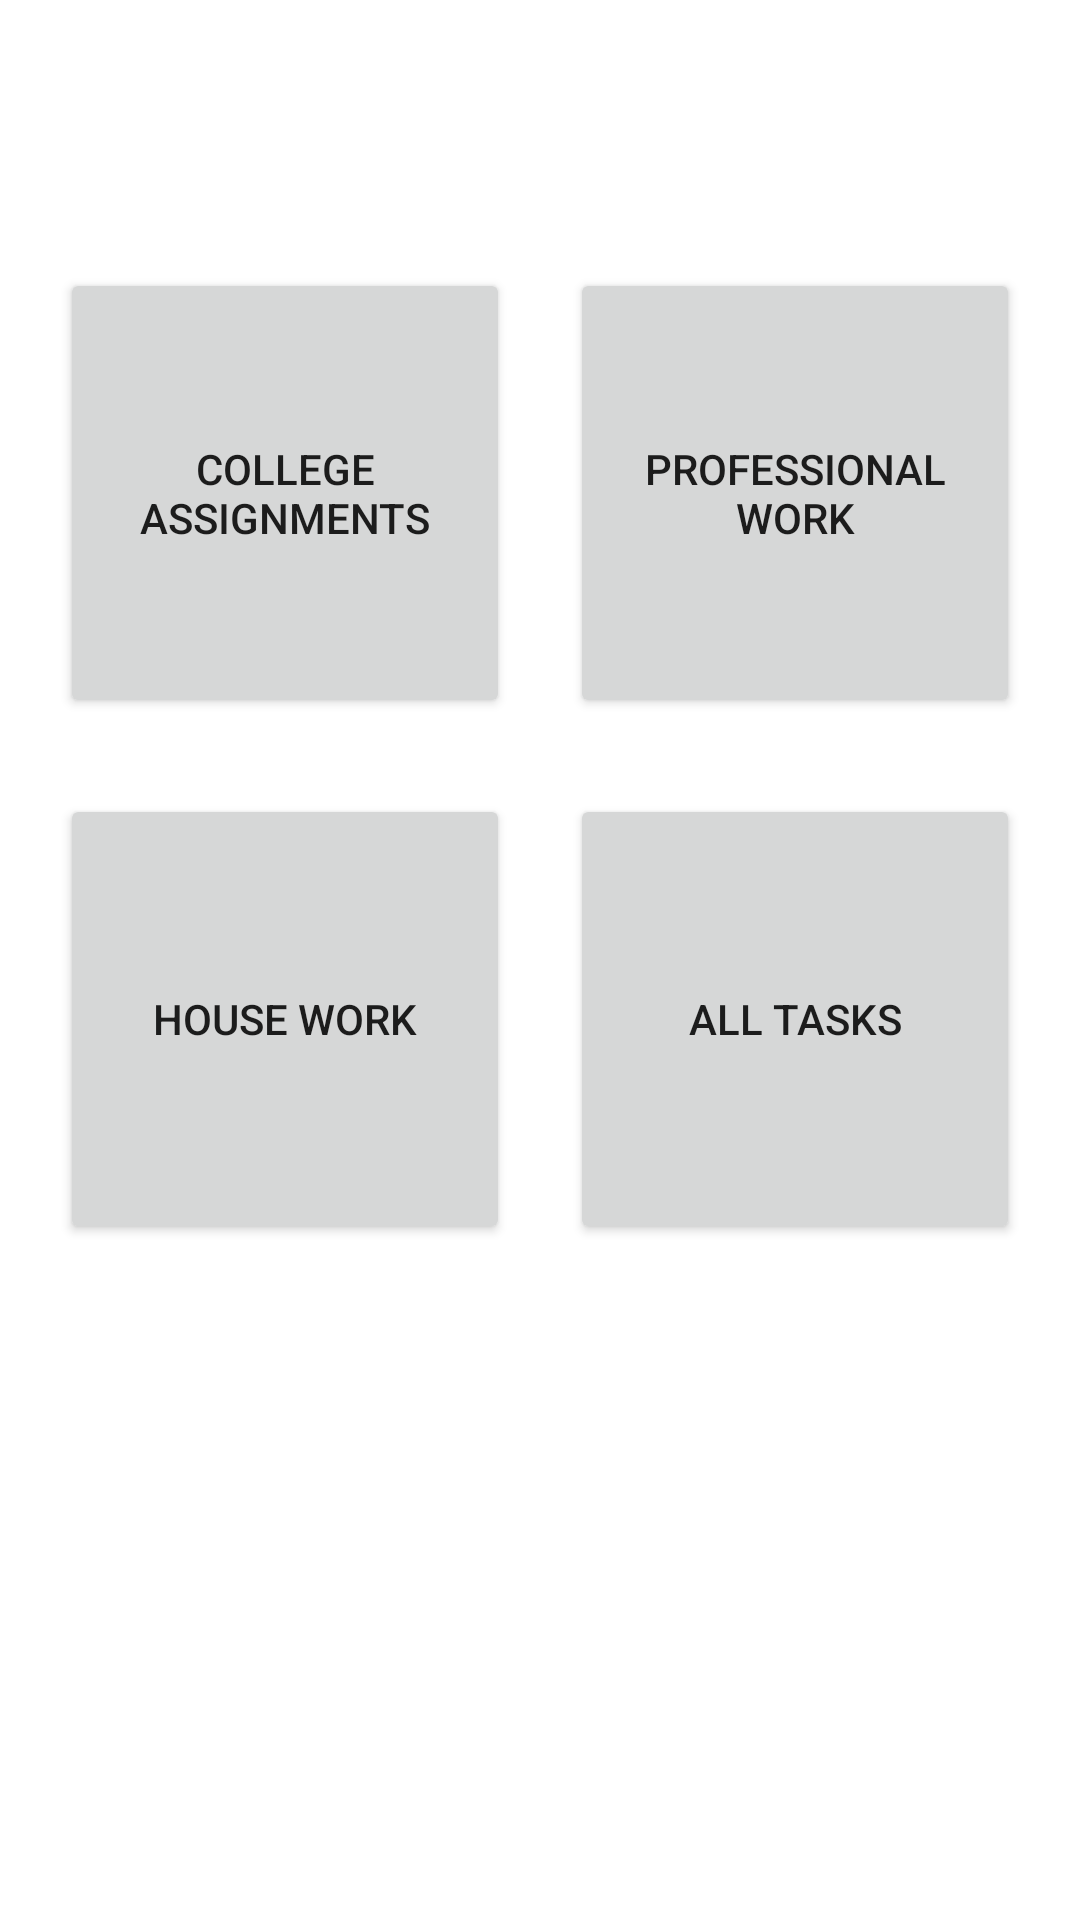

Reconstruct the res/layout file that produces this screen, plus the resources it refers to.
<!-- AndroidManifest.xml: application theme Theme.TimToDo -->
<!-- res/layout/activity_home.xml -->
<?xml version="1.0" encoding="utf-8"?>
<androidx.constraintlayout.widget.ConstraintLayout xmlns:android="http://schemas.android.com/apk/res/android"
    xmlns:app="http://schemas.android.com/apk/res-auto"
    xmlns:tools="http://schemas.android.com/tools"
    android:layout_width="match_parent"
    android:layout_height="match_parent"
    tools:context=".HomeActivity">

    <Button
        android:id="@+id/collegeAssignButton"
        android:layout_width="150dp"
        android:layout_height="150dp"
        android:layout_marginTop="64dp"
        android:text="College Assignments"
        app:layout_constraintBottom_toTopOf="@+id/houseWorkButton"
        app:layout_constraintEnd_toStartOf="@+id/proWorkButton"
        app:layout_constraintHorizontal_bias="0.5"
        app:layout_constraintStart_toStartOf="parent"
        app:layout_constraintTop_toTopOf="parent" />

    <Button
        android:id="@+id/proWorkButton"
        android:layout_width="150dp"
        android:layout_height="150dp"
        android:layout_marginTop="64dp"
        android:text="Professional Work"
        app:layout_constraintBottom_toTopOf="@+id/AllButton"
        app:layout_constraintEnd_toEndOf="parent"
        app:layout_constraintHorizontal_bias="0.5"
        app:layout_constraintStart_toEndOf="@+id/collegeAssignButton"
        app:layout_constraintTop_toTopOf="parent" />

    <Button
        android:id="@+id/houseWorkButton"
        android:layout_width="150dp"
        android:layout_height="150dp"
        android:layout_marginBottom="200dp"
        android:text="House Work"
        app:layout_constraintBottom_toBottomOf="parent"
        app:layout_constraintEnd_toStartOf="@+id/AllButton"
        app:layout_constraintHorizontal_bias="0.5"
        app:layout_constraintStart_toStartOf="parent"
        app:layout_constraintTop_toBottomOf="@+id/collegeAssignButton" />

    <Button
        android:id="@+id/AllButton"
        android:layout_width="150dp"
        android:layout_height="150dp"
        android:layout_marginBottom="200dp"
        android:text="All Tasks"
        app:layout_constraintBottom_toBottomOf="parent"
        app:layout_constraintEnd_toEndOf="parent"
        app:layout_constraintHorizontal_bias="0.5"
        app:layout_constraintStart_toEndOf="@+id/houseWorkButton"
        app:layout_constraintTop_toBottomOf="@+id/proWorkButton" />

</androidx.constraintlayout.widget.ConstraintLayout>
<!-- resources referenced by this layout -->
<resources>
  <style name="Theme.TimToDo" parent="Theme.MaterialComponents.DayNight.DarkActionBar">
          
          <item name="colorPrimary">@color/purple_500</item>
          <item name="colorPrimaryVariant">@color/purple_700</item>
          <item name="colorOnPrimary">@color/white</item>
          
          <item name="colorSecondary">@color/teal_200</item>
          <item name="colorSecondaryVariant">@color/teal_700</item>
          <item name="colorOnSecondary">@color/black</item>
          
          <item name="android:statusBarColor" tools:targetApi="l">?attr/colorPrimaryVariant</item>
          
      </style>
  <!-- not gathered from this repository: default colours our renderer supplied (Android Studio template values) -->
  <color name="purple_500">#FF6200EE</color>
  <color name="purple_700">#FF3700B3</color>
  <color name="teal_200">#FF03DAC5</color>
  <color name="teal_700">#FF018786</color>
  <color name="black">#FF000000</color>
  <color name="white">#FFFFFFFF</color>
</resources>
